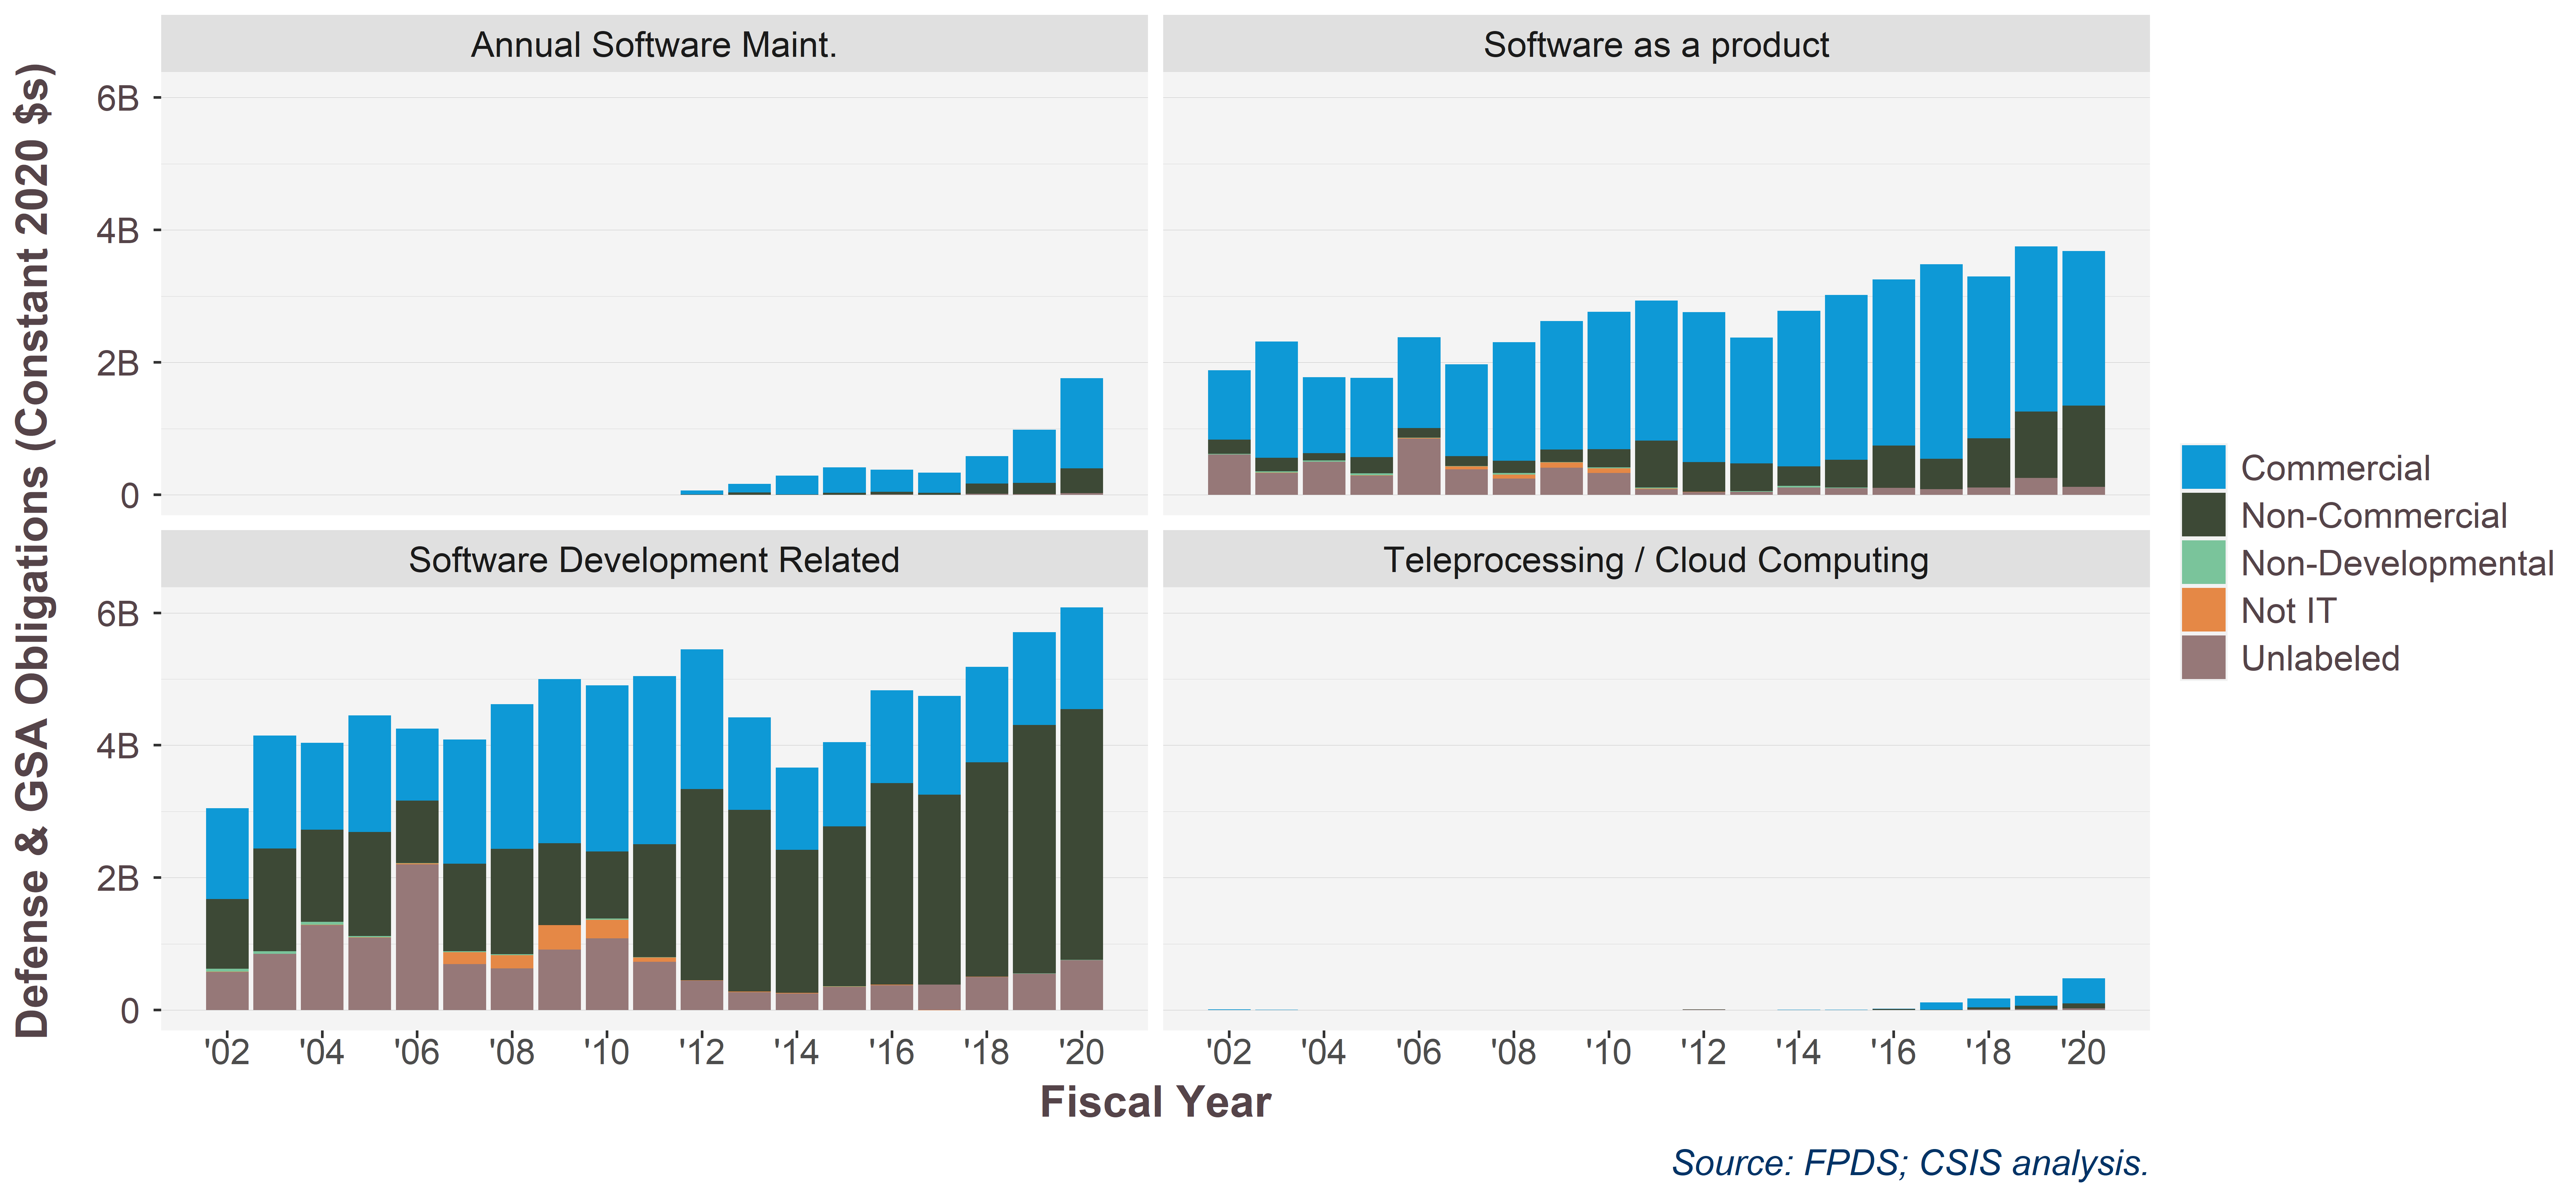

The file beside this chart, header and first rows:
SWpsc, Commercial, 2002, 2003, 2004, 2005, 2006, 2007, 2008, 2009, 2010, 2011, 2012, 2013, 2014, 2015, 2016, 2017, 2018, 2019, 2020
Annual Software Maint., Commercial, , , , , , , , , , , 0.05668, 0.13, 0.2839, 0.3854, 0.3344, 0.3034, 0.4149, 0.8041, 1.366
Annual Software Maint., Non-Commercial, , , , , , , , , , , 0.006957, 0.03391, 0.005611, 0.02658, 0.04203, 0.0308, 0.1535, 0.1675, 0.3729
Annual Software Maint., Non-Developmental, , , , , , , , , , , 7.72327500287059e-06, 2.60076220543466e-05, 0.0006197, 0.0006764, 0.0002103, 5.39521163582217e-05, 3.18046012908599e-05, 0.0001526, 0.0005045
Annual Software Maint., Unlabeled, , , , , , , , , , , 0.0006976, 0.001561, 0.00114, 0.002147, 0.003875, 0.002332, 0.01834, 0.01248, 0.02468
Software as a product, Commercial, 1.044, 1.757, 1.148, 1.196, 1.374, 1.387, 1.79, 1.938, 2.076, 2.119, 2.264, 1.901, 2.346, 2.487, 2.507, 2.941, 2.443, 2.495, 2.338
Software as a product, Non-Commercial, 0.2143, 0.2061, 0.1096, 0.246, 0.1432, 0.1465, 0.1877, 0.1911, 0.272, 0.7039, 0.4469, 0.4222, 0.2938, 0.4208, 0.6395, 0.4597, 0.7434, 1.003, 1.223
Software as a product, Non-Developmental, 0.01055, 0.01898, 0.01716, 0.02563, 0.008362, 0.003911, 0.02376, 0.003215, 0.01742, 0.0159, 0.004542, 0.006947, 0.02418, 0.007562, 0.003543, 0.001292, 0.001151, 0.00185, 0.0009567
Software as a product, Not IT, 0.00361, 0.00675, 0.001445, 0.004702, 0.005435, 0.0476, 0.05876, 0.07907, 0.06607, 0.0099, 0.0009596, 0.0003611, -7.96673451327434e-05, , 0, 0, 3.81244014157818e-06, 4.03836343230283e-05, 
Software as a product, Unlabeled, 0.6072, 0.3279, 0.4998, 0.2928, 0.8513, 0.3845, 0.2458, 0.4119, 0.3321, 0.08737, 0.04279, 0.04647, 0.1125, 0.1033, 0.1033, 0.08348, 0.1085, 0.253, 0.1219
Software Development Related, Commercial, 1.374, 1.704, 1.313, 1.76, 1.088, 1.875, 2.186, 2.477, 2.51, 2.536, 2.106, 1.398, 1.241, 1.272, 1.402, 1.487, 1.443, 1.4, 1.536
Software Development Related, Non-Commercial, 1.05, 1.553, 1.391, 1.571, 0.941, 1.322, 1.591, 1.239, 1.015, 1.708, 2.889, 2.74, 2.16, 2.416, 3.041, 2.871, 3.236, 3.755, 3.786
Software Development Related, Non-Developmental, 0.04576, 0.0389, 0.04373, 0.02148, 0.006902, 0.01113, 0.014, 7.11153698844487e-05, 0.017, 0.006252, 0.0006395, 0.0003519, 0.002057, 0.001483, 9.4565239415268e-05, 0.0002689, 0.001094, 0.001162, 0.002414
Software Development Related, Not IT, 0.004245, 0.001585, 0.003795, 0.005968, 0.01452, 0.1794, 0.1978, 0.369, 0.2829, 0.06449, 0.007937, 0.009494, 0.007583, 0.008387, 0.01103, -0.002389, 0.0008056, 0.0006586, 0.0005417
Software Development Related, Unlabeled, 0.5778, 0.8492, 1.286, 1.092, 2.202, 0.6976, 0.6308, 0.9144, 1.082, 0.729, 0.4435, 0.2733, 0.2527, 0.35, 0.3767, 0.3853, 0.5026, 0.5515, 0.7552
Teleprocessing / Cloud Computing, Commercial, 0.0101, 0.006668, 0.002788, 0.002411, 2.50861738797396e-05, 0.0001418, 1.37269327894801e-05, 0.0007436, 0.0002092, 0.0003692, 0.0009228, 0.002211, 0.007494, 0.003952, 0.004883, 0.1101, 0.1345, 0.1486, 0.3837
Teleprocessing / Cloud Computing, Non-Commercial, , , 0, 2.3935441370224e-05, 2.33895059364228e-05, 2.33204921088604e-05, , , 0.0003098, , 0.004468, 0.00119, 5.15575221238938e-07, 0.001202, 0.01839, 0.005026, 0.03319, 0.05215, 0.07087
Teleprocessing / Cloud Computing, Not IT, , , , , 3.05004468275246e-05, , , , -2.52407196562836e-06, , , , , , , , , , 
Teleprocessing / Cloud Computing, Unlabeled, 0, 4.4279160294731e-06, , 0.0003474, 0.001513, , , , , , 0.005399, 0, , 1.96666666666667e-05, 0.0003728, 0.002087, 0.009754, 0.01563, 0.02845
